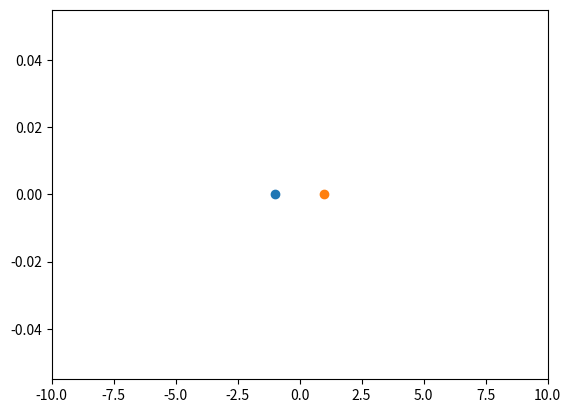

Reproduce this figure in Python.

"""
Zweite Programmieraufgabe
"""

"""doppelstern(m1,m2,x1,x2,p,h) löst die Differentialgleichung mit Hilfe des klassischen Runge-Kutta-Verfahrens
und erzeugt einen Film, der die Bewegung der Massen m1, m2 zeigt.

p: bestimmt Anfangsgeschwindigkeiten
x1, x2: Anfangspositionen
"""

import numpy as np
from matplotlib import pyplot as plt
import matplotlib.animation as animation
from numpy import linalg as la

#%matplotlib notebook

def doppelstern(M1,M2,x1,x2,p,H):


    global m1
    global m2
    global gamma
    global h

    m1=M1
    m2=M2
    gamma=1
    h=H
    
    #initial contition
    
    x1_0=[x1,0]
    x2_0=[x2,0]
    v1_0=[0,p/m1]
    v2_0=[0,-p/m2]
    
    global y
    
    y=np.array([x1_0,x2_0,v1_0,v2_0])

    #animating 
    
    fig, ax = plt.subplots()
    ax.set_xlim(-10,10)



    point1,=ax.plot(y[0][0],y[0][1], marker="o")
    point2,=ax.plot(y[1][0],y[1][1], marker="o")
    
    def animate(n): 
        
        x1, y1, x2, y2= a(n,f,y,h)
        ax.set_xlim(-2,2)
        ax.set_ylim(-2,2)
          
        ax.plot(x1,y1, '--', color='black')
        ax.plot(x2,y2, '--', color='black')

        for i in range(n):
            point1.set_data([x1[i]],[y1[i]])
            point2.set_data([x2[i]],[y2[i]])

        return point1, point2
  
    anim = animation.FuncAnimation(fig, animate, frames=1000, interval = 10, repeat=True)
                           # blit=True)
    
    plt.show()
    
    return anim


def a(n,f,y,h):
    x1=[]
    x2=[]
    y1=[]
    y2=[]
    for i in range(n):
        y=ruku_schritt(f,y,h)
        x1.append(y[0][0])
        x2.append(y[1][0])
        y1.append(y[0][1])
        y2.append(y[1][1])
        
    return x1, y1, x2, y2
    

def ruku_schritt(f,y,h):
    
    k1=f(y)
    k2=f(y+h*(1/2)*k1)
    k3=f(y+h*(1/2)*k2)
    k4=f(y+h*k3)
    
    y_neu=y+h*((k1/6)+(k2/3)+(k3/3)+(k4/6))
    
    return y_neu
    
    
def f(y):
        
    F1=((gamma*m1*m2)/(la.norm(y[1]-y[0])**3))*(y[1]-y[0])
    F2=-F1
        
    return np.array([y[2], y[3], F1/m1, F2/m2])
    
    
anim=doppelstern(1,5,-1,1,1,0.01)